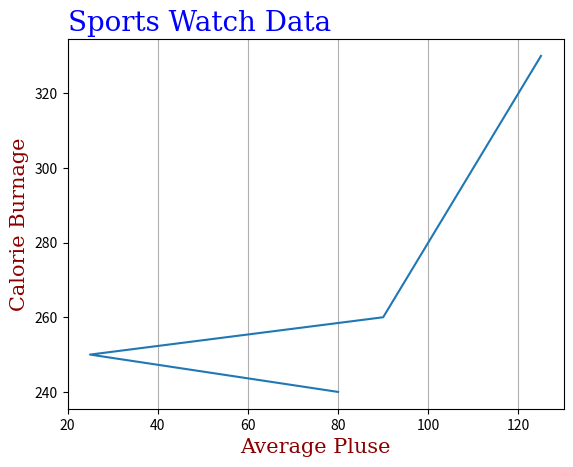

This figure's Python source:
import numpy as np
import matplotlib.pyplot as plt

x = np.array([80,25,90,95,100,105,110,115,120,125])
y = np.array([240,250,260,270,280,290,300,310,320,330])

font1 = {'family':'serif','color':'blue','size':'20'}
font2 = {'family':'serif','color':'darkred','size':'15'}

plt.title("Sports Watch Data",loc = 'left', fontdict=font1)

plt.xlabel("Average Pluse",fontdict=font2)
plt.ylabel("Calorie Burnage",fontdict=font2)

plt.plot(x,y)
plt.grid(axis = 'x')
plt.show()